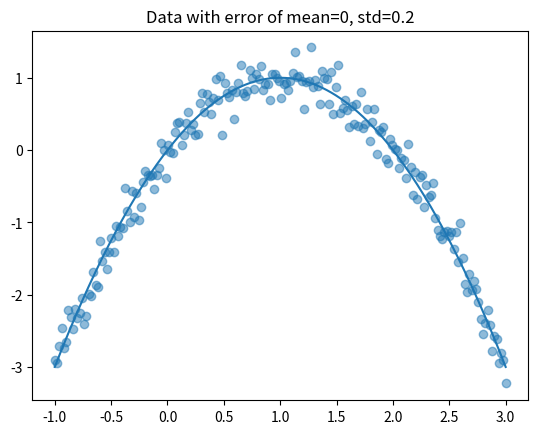

Generate this figure with matplotlib:
import numpy as np
import matplotlib.pyplot as plt

N=200
MEAN = 0
STD = 0.2
SEED=42

# Generate data
np.random.seed(SEED)
x = np.linspace(-1, 3, N)
u = np.random.normal(MEAN, STD, N)
y_true = -x**2 + 2*x
y = -x**2 + 2*x + u

# Export
data = np.column_stack((x, y))
np.savetxt(
    "data.csv",
    data,
    delimiter=",",
    header="x,y",
    comments=""
)

# Plot
plt.plot(x,y_true, label="true y")
plt.scatter(x,y, label="observations", alpha=0.5)
plt.title(f"Data with error of mean={MEAN}, std={STD}")
plt.savefig("data_plot.png")
plt.show()